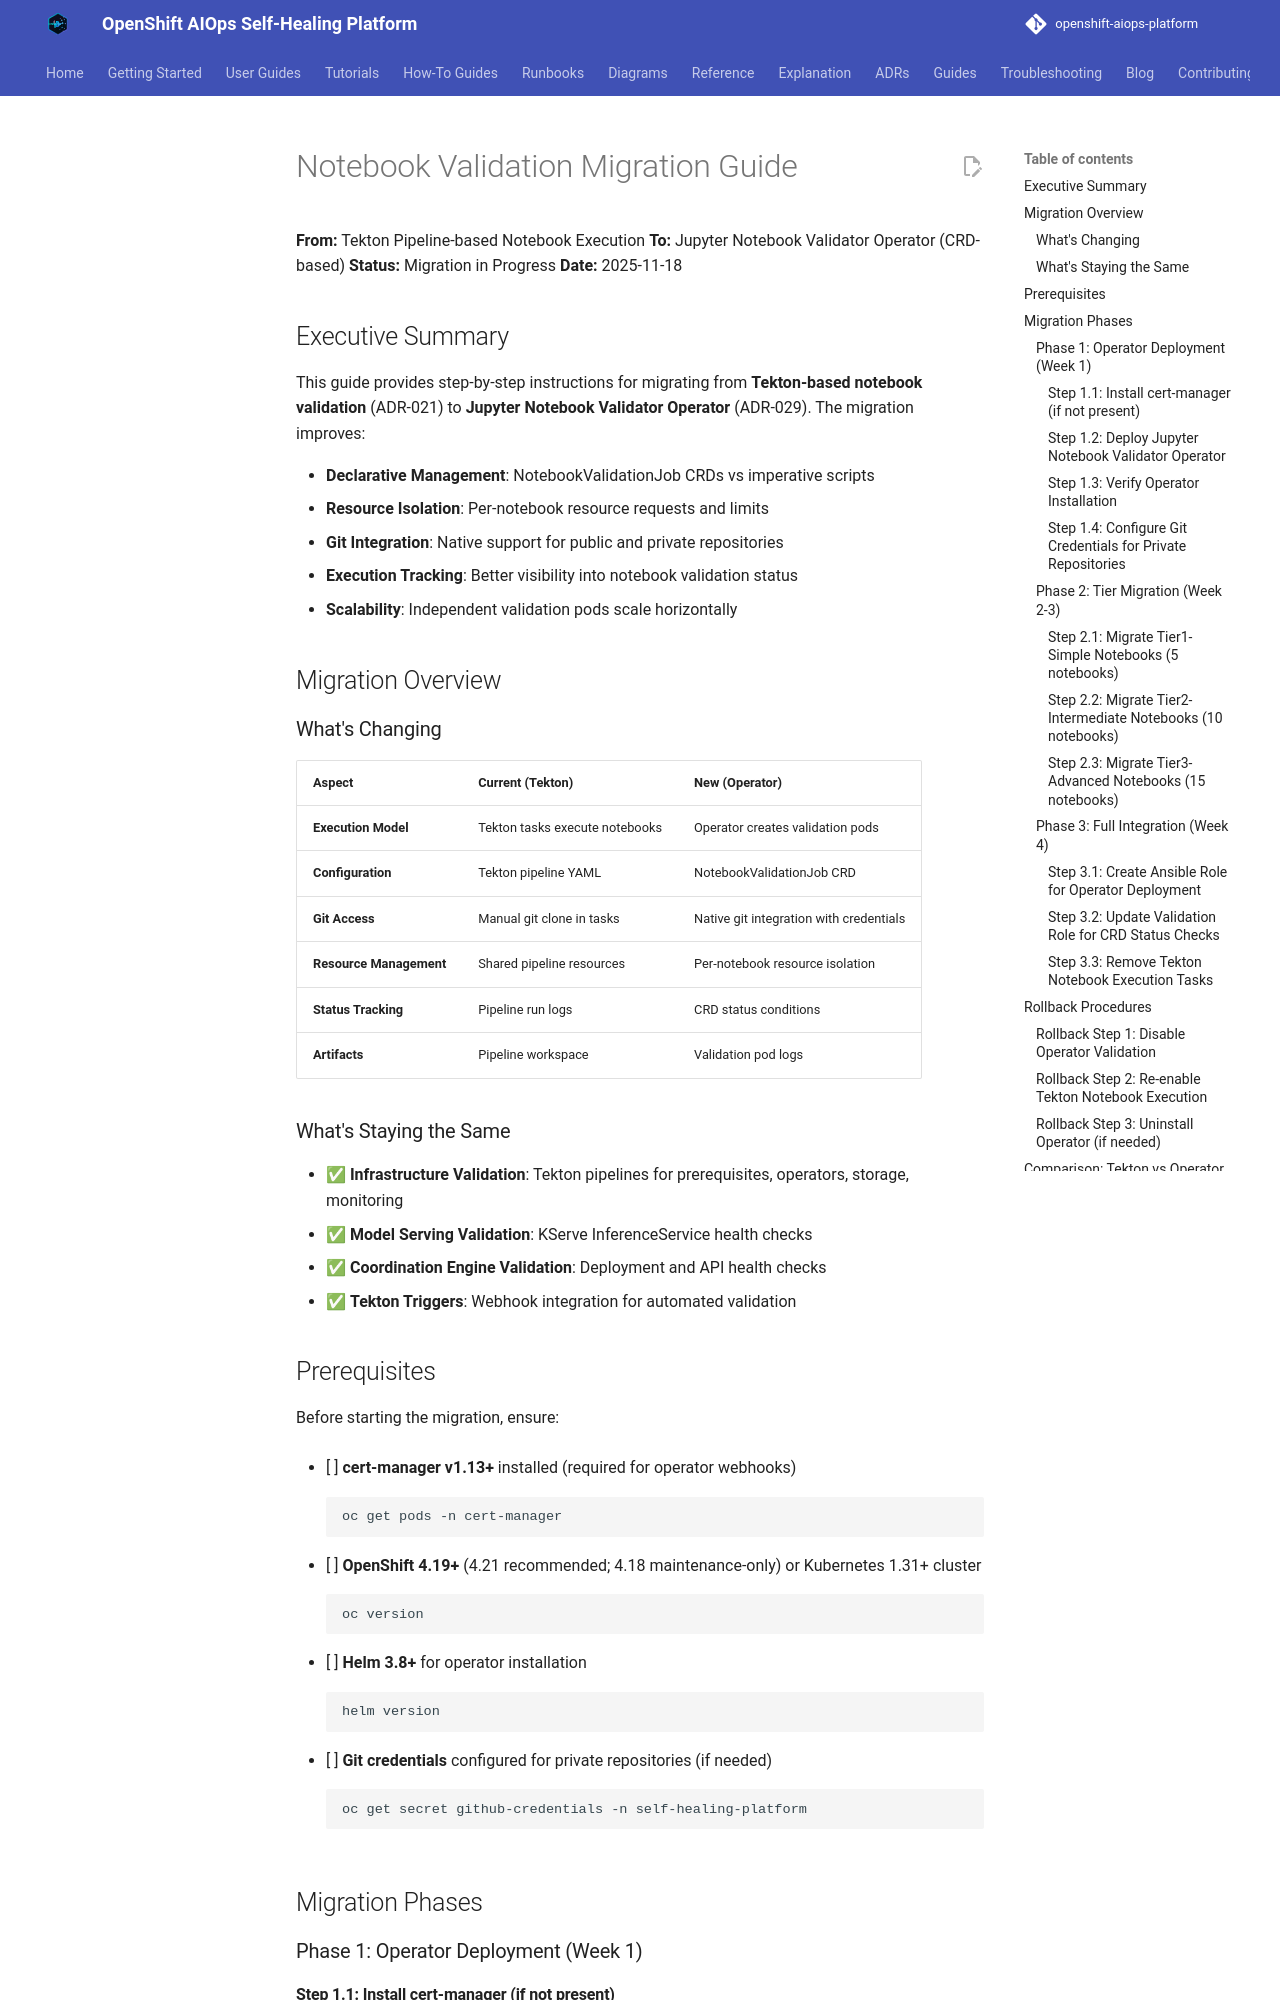

repository: KubeHeal/openshift-aiops-platform · page: guides/NOTEBOOK-VALIDATION-MIGRATION/index.html · generator: mkdocs

# Notebook Validation Migration Guide

**From:** Tekton Pipeline-based Notebook Execution
**To:** Jupyter Notebook Validator Operator (CRD-based)
**Status:** Migration in Progress
**Date:** 2025-11-18

## Executive Summary

This guide provides step-by-step instructions for migrating from **Tekton-based notebook validation** (ADR-021) to **Jupyter Notebook Validator Operator** (ADR-029). The migration improves:

- **Declarative Management**: NotebookValidationJob CRDs vs imperative scripts
- **Resource Isolation**: Per-notebook resource requests and limits
- **Git Integration**: Native support for public and private repositories
- **Execution Tracking**: Better visibility into notebook validation status
- **Scalability**: Independent validation pods scale horizontally

## Migration Overview

### What's Changing

| Aspect | Current (Tekton) | New (Operator) |
|--------|------------------|----------------|
| **Execution Model** | Tekton tasks execute notebooks | Operator creates validation pods |
| **Configuration** | Tekton pipeline YAML | NotebookValidationJob CRD |
| **Git Access** | Manual git clone in tasks | Native git integration with credentials |
| **Resource Management** | Shared pipeline resources | Per-notebook resource isolation |
| **Status Tracking** | Pipeline run logs | CRD status conditions |
| **Artifacts** | Pipeline workspace | Validation pod logs |

### What's Staying the Same

- ✅ **Infrastructure Validation**: Tekton pipelines for prerequisites, operators, storage, monitoring
- ✅ **Model Serving Validation**: KServe InferenceService health checks
- ✅ **Coordination Engine Validation**: Deployment and API health checks
- ✅ **Tekton Triggers**: Webhook integration for automated validation

## Prerequisites

Before starting the migration, ensure:

- [ ] **cert-manager v1.13+** installed (required for operator webhooks)
  ```bash
  oc get pods -n cert-manager
  ```

- [ ] **OpenShift 4.19+** (4.21 recommended; 4.18 maintenance-only) or Kubernetes 1.31+ cluster
  ```bash
  oc version
  ```

- [ ] **Helm 3.8+** for operator installation
  ```bash
  helm version
  ```

- [ ] **Git credentials** configured for private repositories (if needed)
  ```bash
  oc get secret github-credentials -n self-healing-platform
  ```

## Migration Phases

### Phase 1: Operator Deployment (Week 1)

#### Step 1.1: Install cert-manager (if not present)

```bash
# Check if cert-manager is installed
oc get pods -n cert-manager

# If not installed, deploy cert-manager
oc apply -f https://github.com/cert-manager/cert-manager/releases/download/v1.13.0/cert-manager.yaml

# Wait for cert-manager to be ready
oc wait --for=condition=available --timeout=300s deployment/cert-manager -n cert-manager
oc wait --for=condition=available --timeout=300s deployment/cert-manager-webhook -n cert-manager
oc wait --for=condition=available --timeout=300s deployment/cert-manager-cainjector -n cert-manager
```
